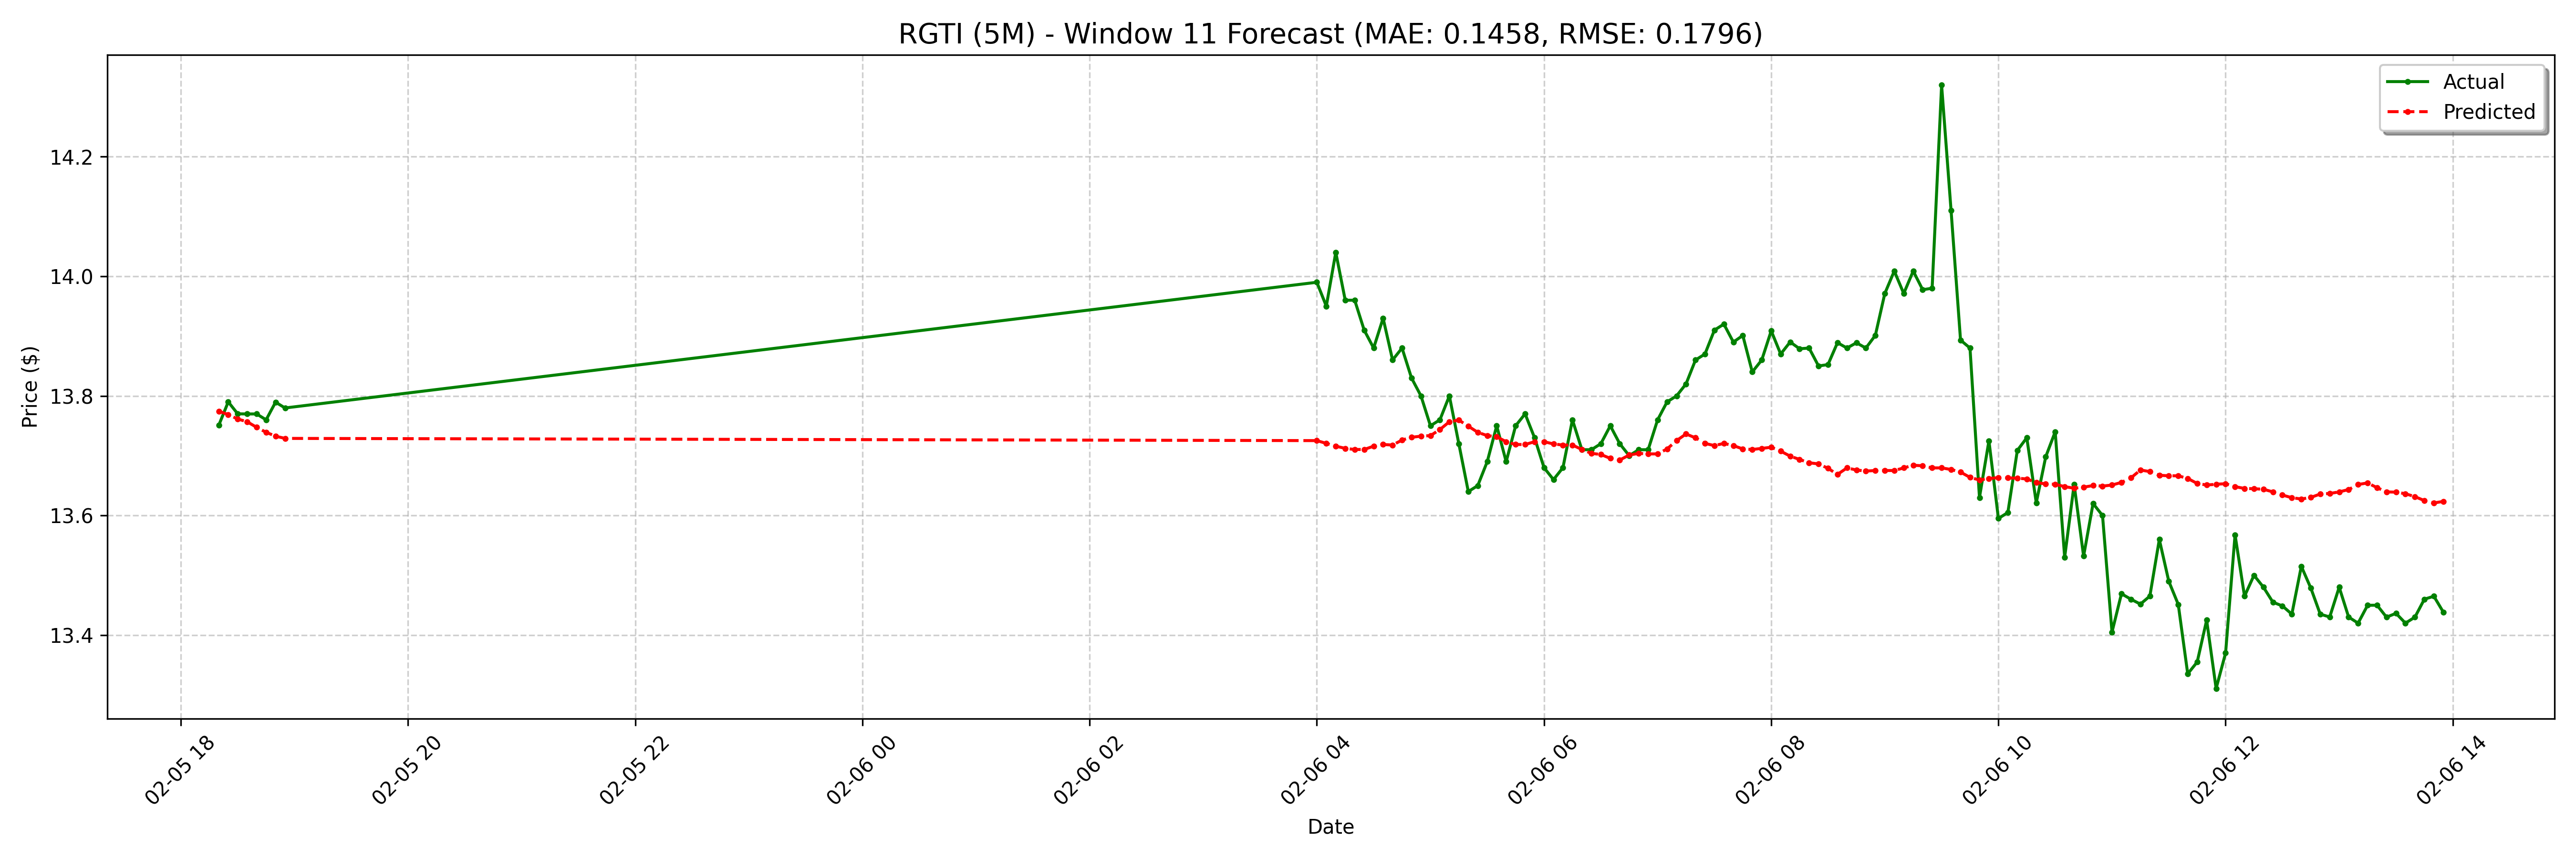

Source data for this figure (header and first rows):
date, actual, forecast
2025-02-05 18:20:00-05:00, 13.75, 13.77
2025-02-05 18:25:00-05:00, 13.79, 13.77
2025-02-05 18:30:00-05:00, 13.77, 13.76
2025-02-05 18:35:00-05:00, 13.77, 13.76
2025-02-05 18:40:00-05:00, 13.77, 13.75
2025-02-05 18:45:00-05:00, 13.76, 13.74
2025-02-05 18:50:00-05:00, 13.79, 13.73
2025-02-05 18:55:00-05:00, 13.78, 13.73
2025-02-06 04:00:00-05:00, 13.99, 13.73
2025-02-06 04:05:00-05:00, 13.95, 13.72
2025-02-06 04:10:00-05:00, 14.04, 13.72
2025-02-06 04:15:00-05:00, 13.96, 13.71
2025-02-06 04:20:00-05:00, 13.96, 13.71
2025-02-06 04:25:00-05:00, 13.91, 13.71
2025-02-06 04:30:00-05:00, 13.88, 13.72
2025-02-06 04:35:00-05:00, 13.93, 13.72
2025-02-06 04:40:00-05:00, 13.86, 13.72
2025-02-06 04:45:00-05:00, 13.88, 13.73
2025-02-06 04:50:00-05:00, 13.83, 13.73
2025-02-06 04:55:00-05:00, 13.8, 13.73
2025-02-06 05:00:00-05:00, 13.75, 13.73
2025-02-06 05:05:00-05:00, 13.76, 13.74
2025-02-06 05:10:00-05:00, 13.8, 13.76
2025-02-06 05:15:00-05:00, 13.72, 13.76
2025-02-06 05:20:00-05:00, 13.64, 13.75
2025-02-06 05:25:00-05:00, 13.65, 13.74
2025-02-06 05:30:00-05:00, 13.69, 13.73
2025-02-06 05:35:00-05:00, 13.75, 13.73
2025-02-06 05:40:00-05:00, 13.69, 13.72
2025-02-06 05:45:00-05:00, 13.75, 13.72
2025-02-06 05:50:00-05:00, 13.77, 13.72
2025-02-06 05:55:00-05:00, 13.73, 13.72
2025-02-06 06:00:00-05:00, 13.68, 13.72
2025-02-06 06:05:00-05:00, 13.66, 13.72
2025-02-06 06:10:00-05:00, 13.68, 13.72
2025-02-06 06:15:00-05:00, 13.76, 13.72
2025-02-06 06:20:00-05:00, 13.71, 13.71
2025-02-06 06:25:00-05:00, 13.71, 13.7
2025-02-06 06:30:00-05:00, 13.72, 13.7
2025-02-06 06:35:00-05:00, 13.75, 13.7
2025-02-06 06:40:00-05:00, 13.72, 13.69
2025-02-06 06:45:00-05:00, 13.7, 13.7
2025-02-06 06:50:00-05:00, 13.71, 13.7
2025-02-06 06:55:00-05:00, 13.71, 13.7
2025-02-06 07:00:00-05:00, 13.76, 13.7
2025-02-06 07:05:00-05:00, 13.79, 13.71
2025-02-06 07:10:00-05:00, 13.8, 13.73
2025-02-06 07:15:00-05:00, 13.82, 13.74
2025-02-06 07:20:00-05:00, 13.86, 13.73
2025-02-06 07:25:00-05:00, 13.87, 13.72
2025-02-06 07:30:00-05:00, 13.91, 13.72
2025-02-06 07:35:00-05:00, 13.92, 13.72
2025-02-06 07:40:00-05:00, 13.89, 13.72
2025-02-06 07:45:00-05:00, 13.9, 13.71
2025-02-06 07:50:00-05:00, 13.84, 13.71
2025-02-06 07:55:00-05:00, 13.86, 13.71
2025-02-06 08:00:00-05:00, 13.91, 13.71
2025-02-06 08:05:00-05:00, 13.87, 13.71
2025-02-06 08:10:00-05:00, 13.89, 13.7
2025-02-06 08:15:00-05:00, 13.88, 13.69
... 68 more rows
